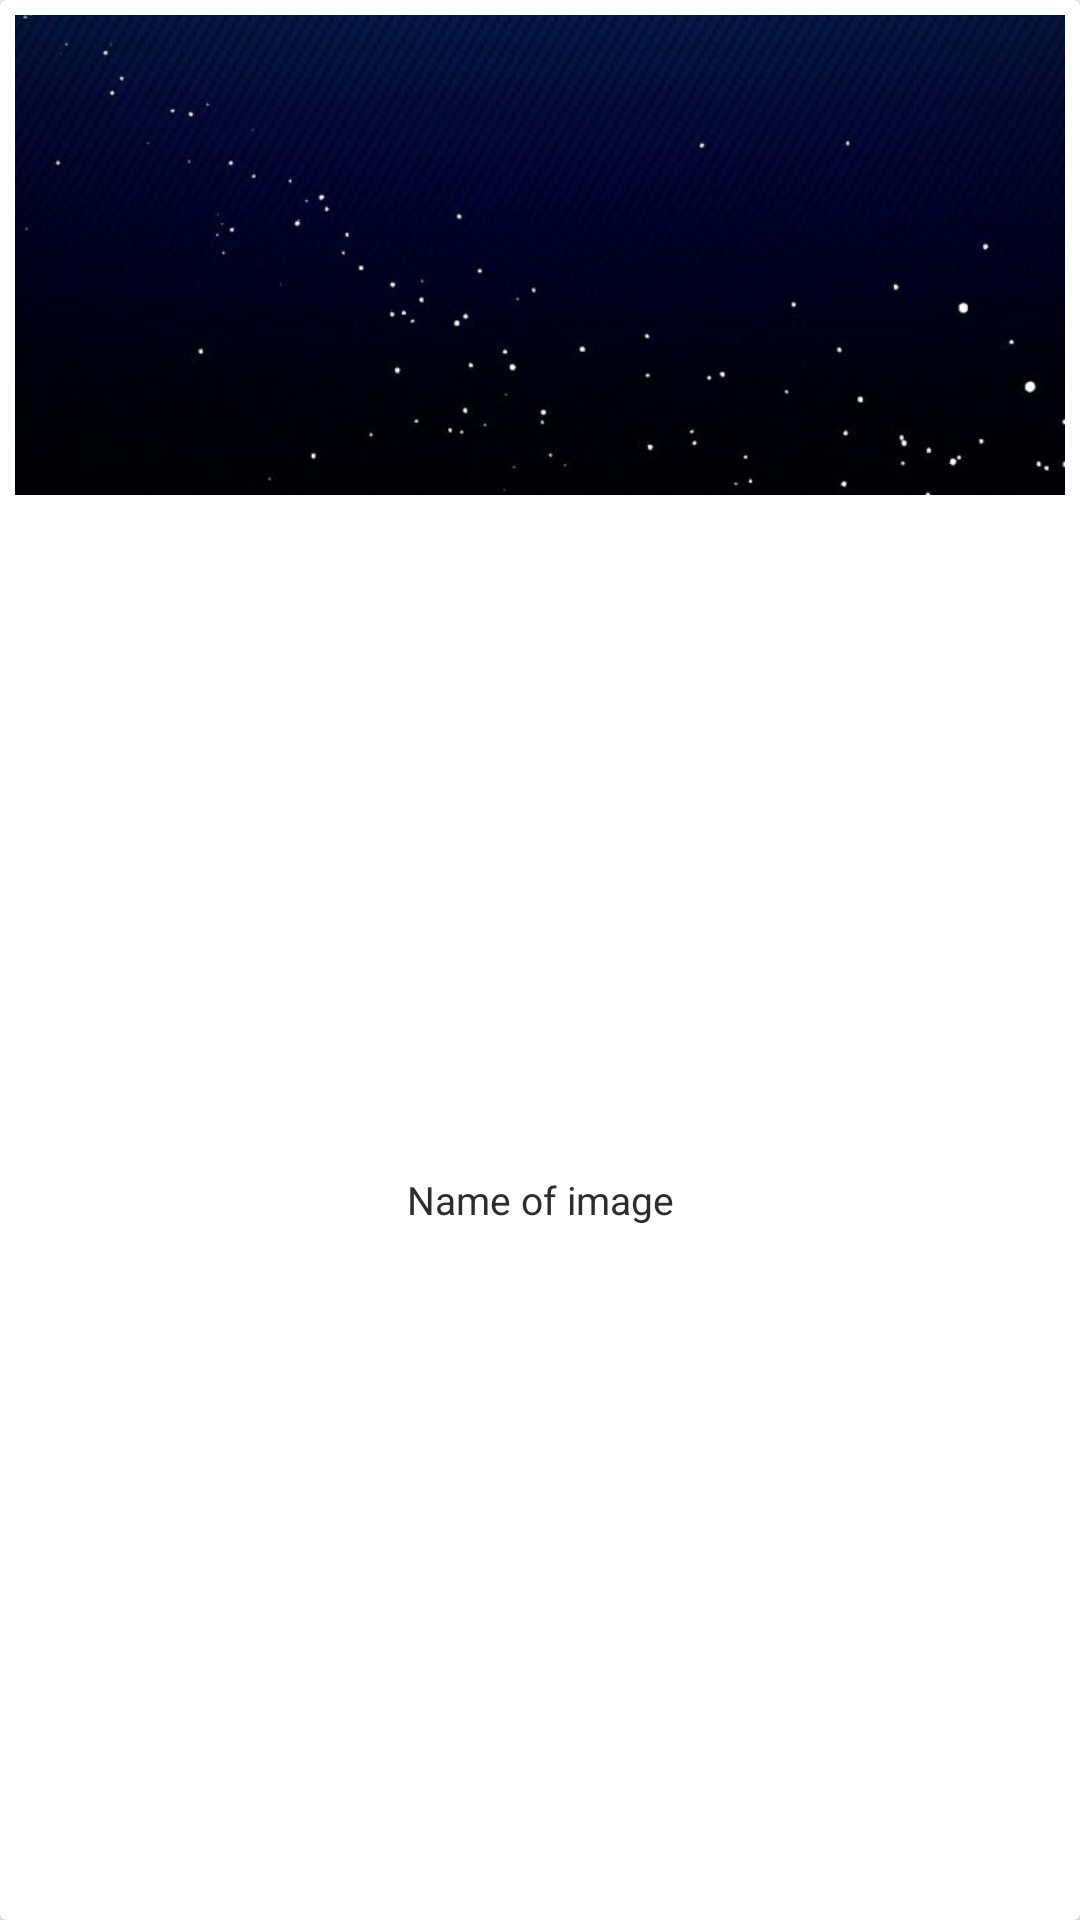

Android layout source for this screen:
<!-- AndroidManifest.xml: application theme AppTheme -->
<!-- res/layout/image_item.xml -->
<?xml version="1.0" encoding="utf-8"?>
<androidx.cardview.widget.CardView xmlns:android="http://schemas.android.com/apk/res/android"
    xmlns:app="http://schemas.android.com/apk/res-auto"
    android:layout_width="110dp"
    android:layout_height="190dp"
    xmlns:cardview="http://schemas.android.com/tools"
    app:cardElevation="4dp"
    android:clickable="true"
    android:layout_margin="5dp"
    cardview:cardCornerRadius="4dp"
    >

    <LinearLayout
        android:layout_margin="5dp"
        android:orientation="vertical"
        android:layout_width="match_parent"
        android:layout_height="match_parent">

        <ImageView
            android:id="@+id/image_image"
            android:src="@drawable/background"
            android:layout_width="match_parent"
            android:layout_height="160dp"
            android:scaleType="centerCrop"
            android:background="#2d2d2d"/>

        <TextView
            android:id="@+id/image_name"
            android:text="Name of image"
            android:textColor="#2d2d2d"
            android:textSize="13sp"
            android:gravity="center"
            android:layout_width="match_parent"
            android:layout_height="match_parent" />

    </LinearLayout>

</androidx.cardview.widget.CardView>
<!-- resources referenced by this layout -->
<resources>
  <!-- drawable background: png bitmap (drawable-hdpi, 407901 bytes) -->
  <style name="AppTheme" parent="Theme.AppCompat.Light.NoActionBar">
          
          <item name="colorPrimary">@color/colorPrimary</item>
          <item name="colorPrimaryDark">@color/colorPrimaryDark</item>
          <item name="colorAccent">@color/colorAccent</item>
  
      </style>
  <color name="colorPrimary">#444b5e</color>
  <color name="colorPrimaryDark">#444b5e</color>
  <color name="colorAccent">#170C8B</color>
</resources>
